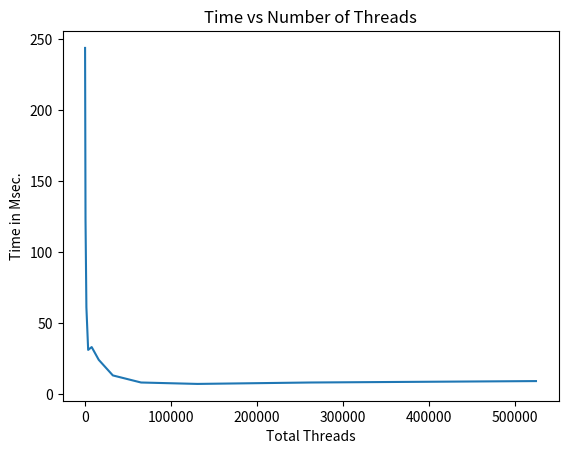
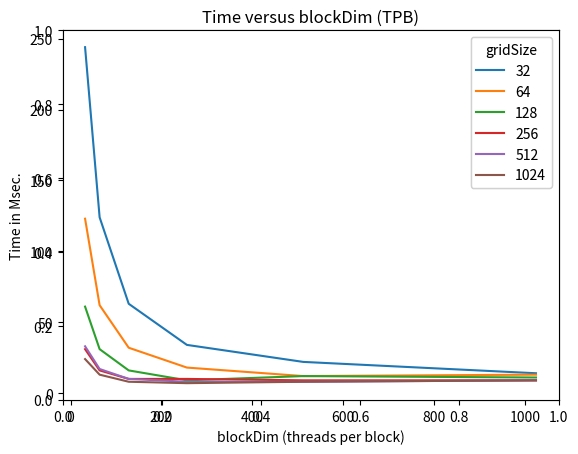
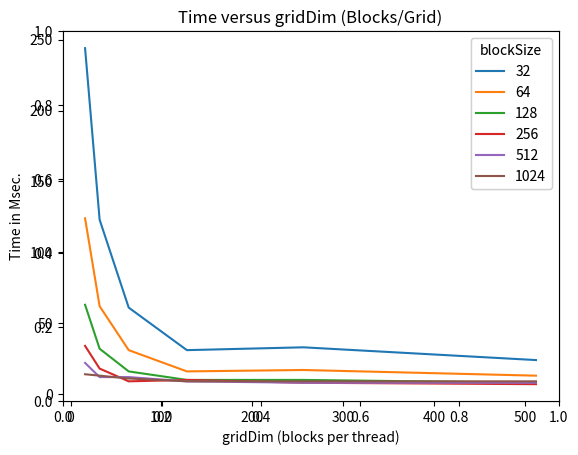

Recreate these plots in Python, in order.
# Utility Plotting Program for Hwk 4.
# Author Marcelo Siero
# CS220 Advanced Parallel Processing,
# Fall of 2018.

import matplotlib
matplotlib.use('Agg')
import matplotlib.pyplot as plt
import matplotlib.cm as cm
import numpy as np

# plt.show()
cpu_elapsed_time = 14752.9639

my_cpu_elapsed_time = 1670

elapsed = np.array(
    [
        244, 124, 63, 34, 22, 14, 123, 62, 32, 18, 12, 13, 61, 31, 16, 9, 12, 11, 31, 16, 10, 10, 9, 9, 33, 17, 10, 8, 8, 9, 24, 13, 8, 7, 8, 9
    ])

blockSize = []
gridSize = []
totalThreads = []

byGridSize = dict()
byBlockSize = dict()
byTotalThreads= dict()

startBlockSize = 32
endBlockSize = 1024
startGridSize = 16
endGridSize = 512

gridSizeList = []
gSz = startGridSize
while (gSz<=endGridSize):
   gridSizeList.append(gSz)
   gSz *= 2

blockSizeList  = []
bSz = startBlockSize
while (bSz <= endBlockSize):
   blockSizeList.append(bSz)
   bSz *= 2

# Create a list of values for gridSize and blockSize corresponding
# to the elapsed times for plotting.
# This is a Python equivalent of this C code:
#  for (gSz=startGridSize; gSz<=endGridSize; gSz *= 2):
#     for (bSz = startBlockSize; bSz <= endBlockSize; bSz *= 2):
inx = 0
for gSz in gridSizeList:
   for bSz in blockSizeList:
      blockSize.append(bSz)
      gridSize.append(gSz)
      totalForThreads = bSz * gSz
      totalThreads.append(totalForThreads)
      # list distributes by blocksize corresponding to different threadSizes
      byGridSize.setdefault(bSz, []).append(elapsed[inx])
      # list distributes by threadSize corresponding to different blockSizes
      byBlockSize.setdefault(gSz, []).append(elapsed[inx])
      # list distributes by totalThreads
      byTotalThreads[totalForThreads] = elapsed[inx]
      inx += 1

# DO ALL THE PLOTS:
###############################################################
# Manage colors
# colors = cm.rainbow(np.linspace(0, 1, len(ys)))
# colormap = plt.cm.gist_ncar #nipy_spectral, Set1,Paired
#    Need to look up cm
# cs = [colormap(i) for i in np.linspace(0, 0.9,len(ax.collections))]
# cs = [colors[i//len(X)] for i in range(len(Ys)*len(X))] #could be done with numpy's repmat
###############################################################
## red dashes: r--, blue squares: b and green triangles
## Save the figure
totalThreadsSorted = sorted(byTotalThreads.keys())
timesByTotalThreads = [byTotalThreads[key] for key in totalThreadsSorted]
plt.figure(1)
plt.clf()    # clear figure
plt.title('Time vs Number of Threads')
plt.ylabel('Time in Msec.')
plt.xlabel('Total Threads')
plt.plot(totalThreadsSorted, timesByTotalThreads)
plt.savefig("time_vs_total_threads", bbox_inches="tight")
plt.close()

###############################################################
fig = plt.figure(2)
plt.title('Time versus blockDim (TPB)')
axes = fig.add_subplot(1,1,1)
# axes.set_xlim([1, len(gridSizeList[0])])
plt.ylabel('Time in Msec.')
plt.xlabel('blockDim (threads per block)')
# given a single gridSize show relation to blockSize (TPB).
for gSz in gridSizeList:
   plt.plot(blockSizeList, byBlockSize[gSz])
lines = axes.get_lines()
legend = plt.legend([lines[i] \
   for i in range(len(lines))], blockSizeList, loc=1, title='gridSize')
axes.add_artist(legend)
plt.savefig("time_vs_blockDim", bbox_inches="tight")
plt.close()

###############################################################
fig = plt.figure(3)
plt.title('Time versus gridDim (Blocks/Grid)')
axes = fig.add_subplot(1,1,1)
plt.xlabel('gridDim (blocks per thread)')
plt.ylabel('Time in Msec.')
for bSz in blockSizeList:
   plt.plot(gridSizeList, byGridSize[bSz])
lines = axes.get_lines()
legend = plt.legend([lines[i] \
   for i in range(len(lines))], blockSizeList, loc=1, title='blockSize')
axes.add_artist(legend)
plt.savefig("time_vs_gridDim", bbox_inches="tight")
plt.close()
